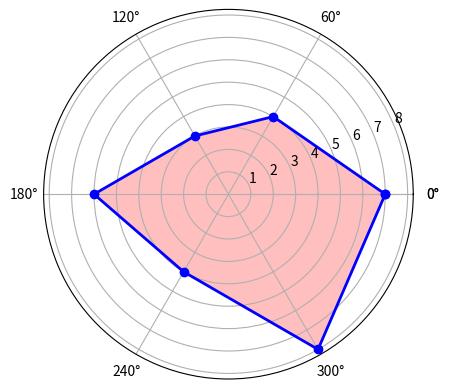

Recreate this plot in Python. (Note: this script raises an exception after producing the figure.)
# 雷达图
# 雷达图可以用来显示一个周期数值的变化，也可以用来展示对个对象/维度之间的关系

import numpy as np
import matplotlib.pyplot as plt

#标签
labels = np.array(['语文','数学','英语','生物','物理','化学'])
#数据个数
dataLenth = 6
#数据
data = np.array([7,4,3,6,4,8])

angles = np.linspace(0, 2*np.pi, dataLenth, endpoint=False)
data = np.concatenate((data, [data[0]])) # 闭合
angles = np.concatenate((angles, [angles[0]])) # 闭合

fig = plt.figure()
ax = fig.add_subplot(111, polar=True)# polar参数！！
ax.plot(angles, data, 'bo-', linewidth=2)# 画线
ax.fill(angles, data, facecolor='r', alpha=0.25)# 填充
ax.set_thetagrids(angles * 180/np.pi, labels, fontproperties="SimHei")
ax.set_title("matplotlib雷达图", va='bottom', fontproperties="SimHei")
ax.set_rlim(0,10)
ax.grid(True)
plt.show()